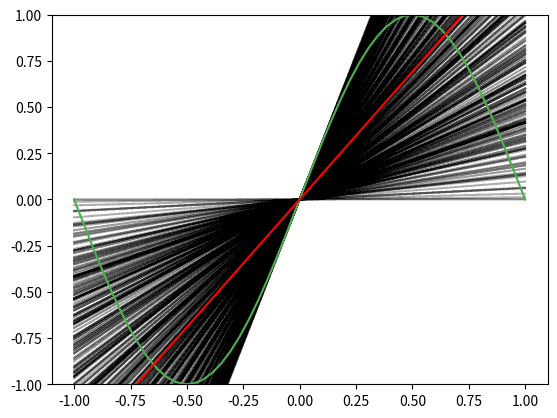

Recreate this plot in Python.
import numpy as np
import matplotlib.pyplot as plt
from numpy.linalg import pinv

def problem_data(X):
    return np.sin(np.dot(np.pi, X))

def cost_function(n, Y, Y_pred):
    error = Y_pred - Y
    cost = (1/2*n) * np.dot(error.T, error)
    return cost

def linear_model(X, theta):
    return np.dot(X, theta)

def normal_equation(X, Y):
    theta = np.dot(pinv(np.dot(X.T, X)),  np.dot(X.T, Y))
    return theta

def cal_mean_model(Ed_model):
    # mean_theta = np.array([np.mean(all_theta[:, 0]), np.mean(all_theta[:, 1])])
    mean_model = np.mean(Ed_model, axis=0)
    return mean_model

if __name__ == "__main__":
    X = np.linspace(-1, 1)

    X_b = np.c_[np.zeros((len(X), 1)), X]
    
    y = problem_data(X)

    steps = 10000

    ed_prediction_list = list()
    
    for i in range(steps):
        random_samples_X = np.random.choice(X, 2)
        y_sample = problem_data(random_samples_X)

        X_b_sample = np.c_[np.zeros((len(random_samples_X), 1)), random_samples_X]
        n = len(random_samples_X)

        # Normal Equation
        normal_theta = normal_equation(X_b_sample, y_sample)

        theta_arr = np.array(normal_theta)
        sample_linear = linear_model(X_b, theta_arr)
        ed_prediction_list.append(sample_linear)
        plt.plot(X, sample_linear, c="black", alpha=0.01)
    
    ed_arr_prediction = np.array(ed_prediction_list)
    mean_model = cal_mean_model(ed_prediction_list)

    bias_square = np.mean(np.square(mean_model - y))
    var_x = np.mean(np.square(ed_arr_prediction - mean_model))
    variance = np.mean(var_x)
    E_out = bias_square + variance
    
    print("Bias:", bias_square)
    print("Variance:", variance)
    print("E_out:", E_out)

    plt.plot(X, y, c="#4CAF50")
    # plt.scatter(random_samples_X, y_sample)
    plt.plot(X, mean_model, c='red')
    plt.ylim(-1, 1)
    plt.show()